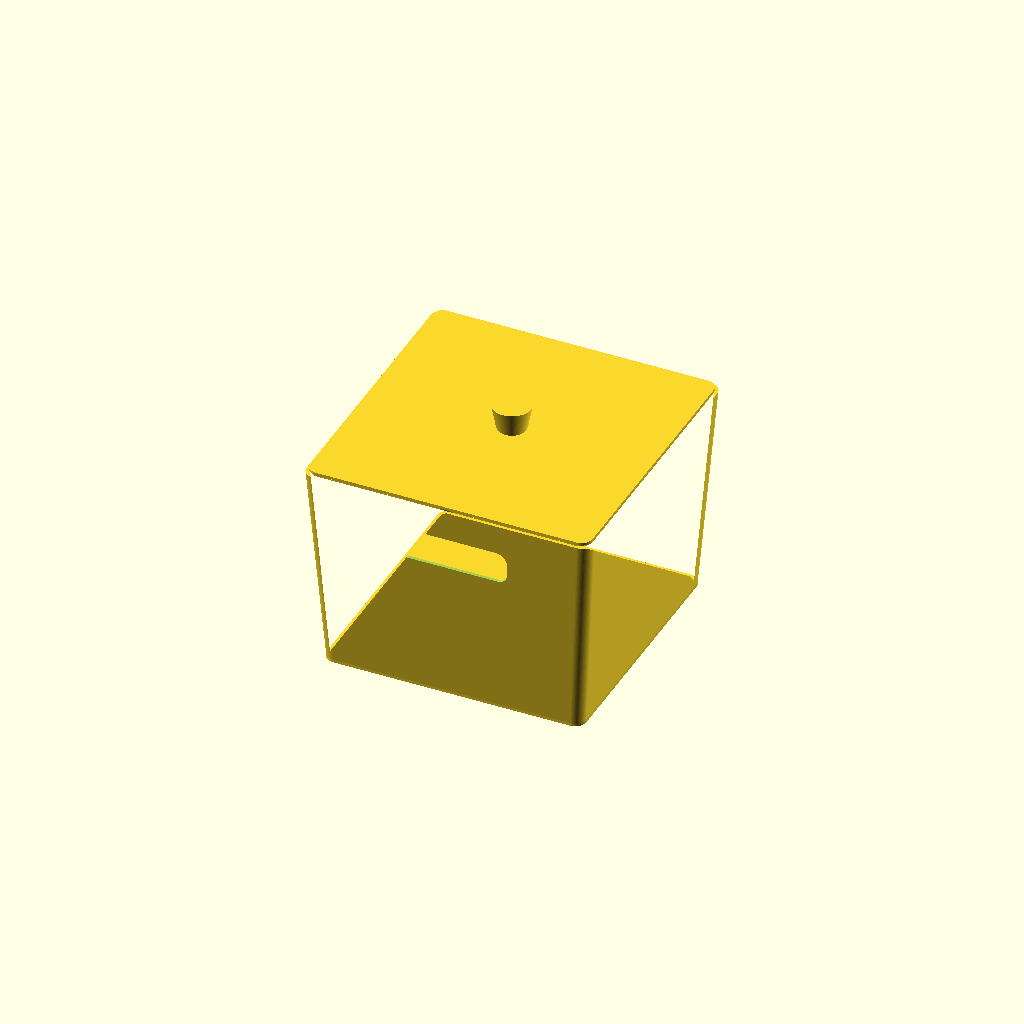
Cell 1 — every parameter at its default value.
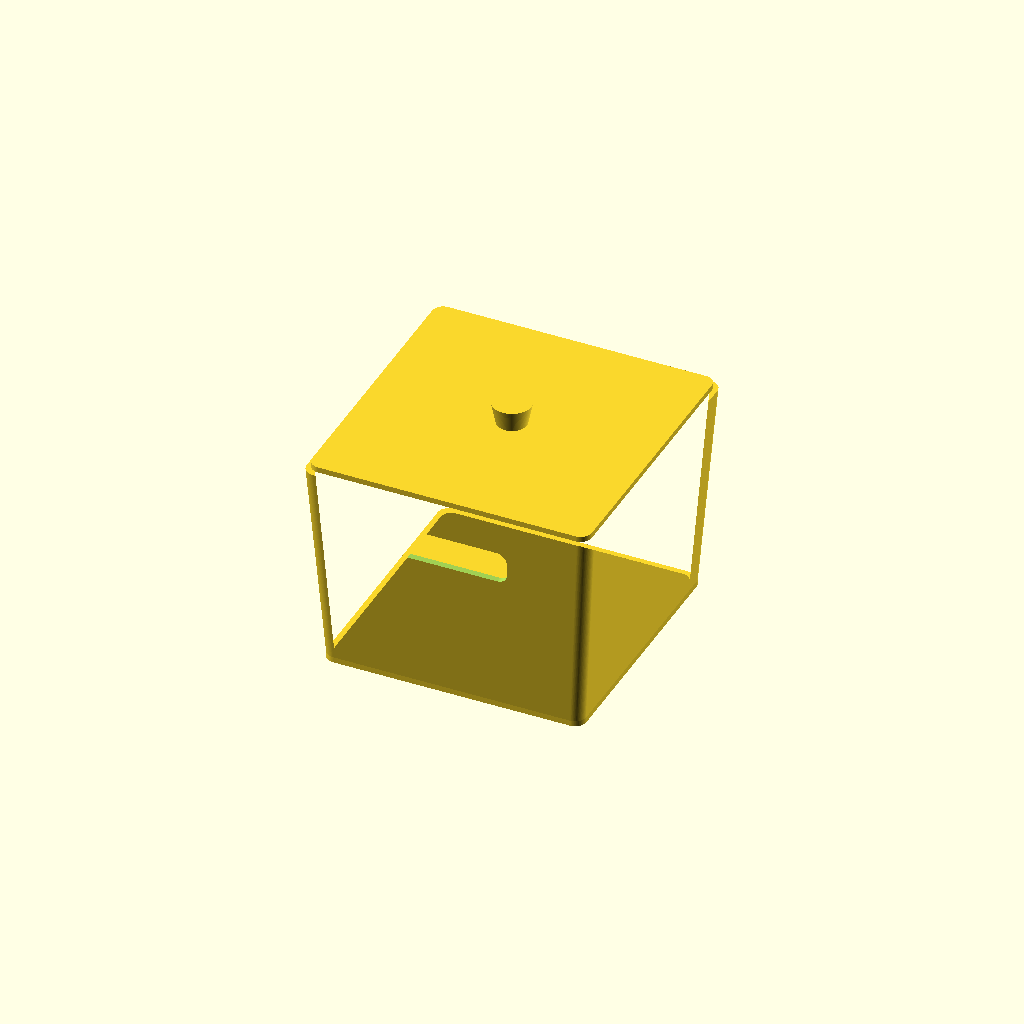
Cell 2: thickness = 4 (everything else at default).
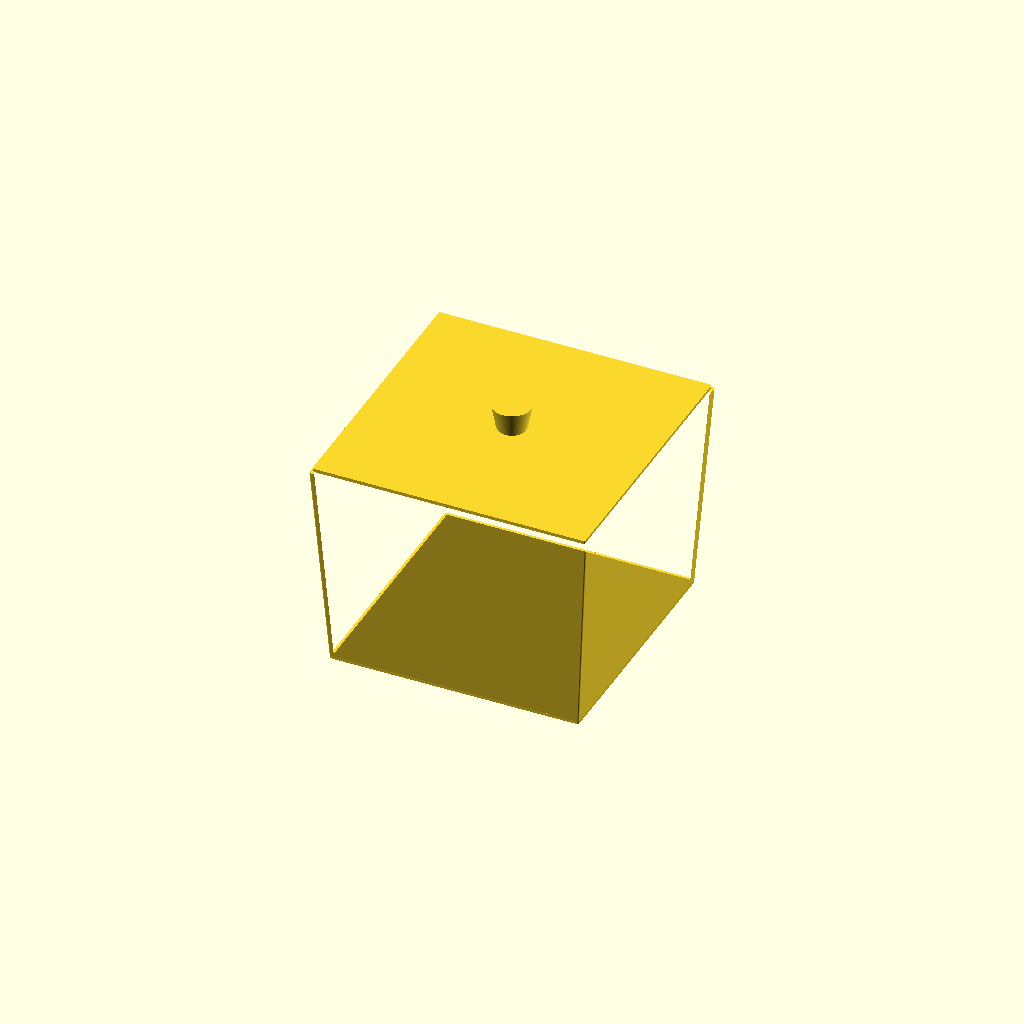
Cell 3 — radius set to 1, the other parameters unchanged.
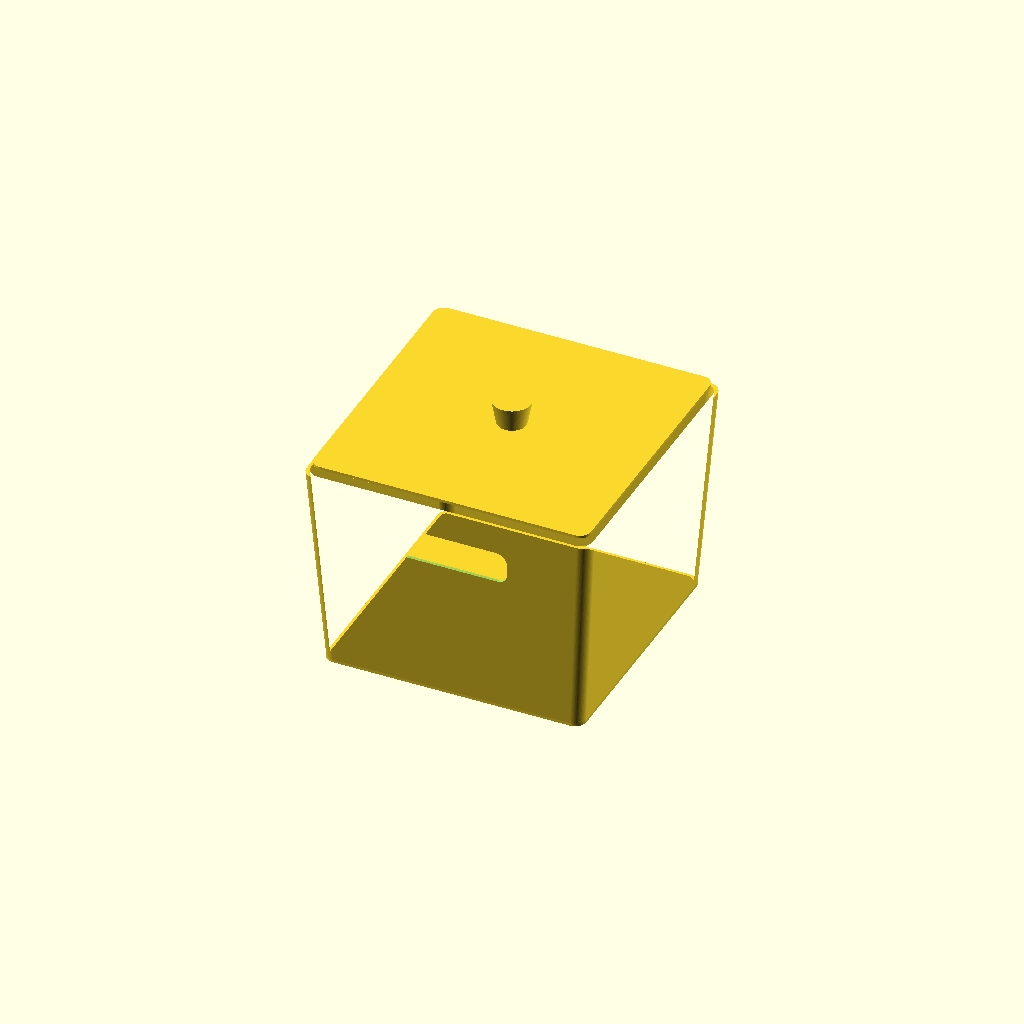
Cell 4: lidClearance = 5 (everything else at default).
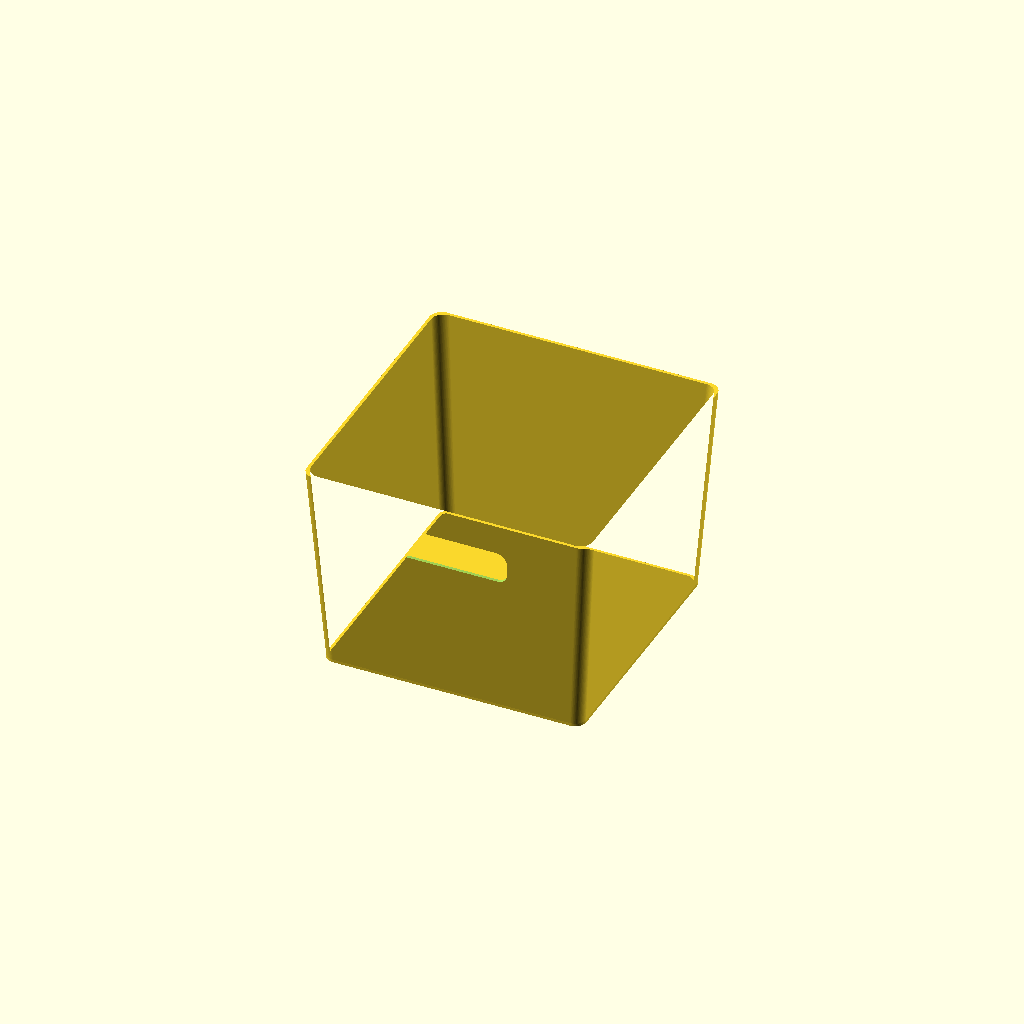
Cell 5: part = "basket" (everything else at default).
All cells are drawn from one camera (rotation 55°, 0°, 25°, orthographic, colour scheme Cornfield), so only the parameter changes between them.
OpenSCAD source file inputs/thingiverse/files/thing-3073042/files/wastebasket.scad:
// Longer side of the base
baseLength = 180;
// Shorter side of the base
baseWidth = 180;
// Height of the basket
height = 150;
// Longer side of the top 
topLength = 200;
// Thickness of the box 
thickness = 2; // [1:4]
// Corner radius, 1 for sharp, 12 for most rounded
radius = 8; // [1:12]
// Longer side of the hole  
handleLength = 80;
// Shorter side of the hole
handleWidth = 16;
// Margin from top for the hole
handleMargin = 20;
// Gap between basket dimensions at the top and lid dimensions
lidClearance = 1; // [1:5]
// Radius of lid handle at its lower end
lidHandleRadius = 10;
// Height of the lid handle
lidHandleHeight = 20;
// How much bigger the top end of the lid handle is than its bottom end -- 1 for narrowest at top and 20 for broadest at top
lidHandleScale = 14; // [1:20]
// Choose what to create 
part = "both"; // [both:Basket and Lid,basket:Basket Only,lid:Lid Only]

if(part == "both") {
	makeBasket();
	makeLid();
}
else if(part == "basket") {
	makeBasket();
} 
else {
	translate([0, 0, -(height+thickness+lidClearance)]) makeLid();
}

$fn = 120;

module makeBasket() {
	difference() { // create basket
		union() { 
			translate([-baseLength/2+radius/2, -baseWidth/2+radius/2, 0]) minkowski() { // set up base
				cube([baseLength-radius, baseWidth-radius, thickness/2]);
				cylinder(r = radius, h = thickness/2);
			}
			translate([0, 0, thickness]) linear_extrude(height = height, scale = topLength/baseLength) difference() { // create rim and extrude it
				roundedRect([baseLength, baseWidth], radius);
				roundedRect([baseLength-2*thickness, baseWidth-2*thickness], radius);
			}
		}
		translate([-handleLength/2+radius/2, -(baseWidth*topLength)/(2*baseLength)+radius/2, height-handleMargin-handleWidth]) rotate([90+atan((topLength-baseLength)/(2*height)), 0, 0]) minkowski() { // cut handle hole
				cube([handleLength-radius, handleWidth-radius, 2*thickness]);
				cylinder(r = radius, h = 2*thickness);
		}
	}
}

module makeLid() {
	union() { // create lid
		translate([-(topLength-radius-thickness-lidClearance)/2, -(baseWidth*topLength/baseLength-radius-thickness-lidClearance)/2, height+thickness+lidClearance]) minkowski() {
			cube([topLength-radius-thickness-lidClearance, baseWidth*topLength/baseLength-radius-thickness-lidClearance, thickness/2]);
			cylinder(r = radius, h = thickness/2);
		}
		translate([0, 0, height+lidClearance+thickness]) linear_extrude(height = lidHandleHeight, scale = lidHandleScale/10) circle(r=lidHandleRadius);
	}
}

module roundedRect(size, radius)
{
	x = size[0];
	y = size[1];

	hull()
	{
		// place 4 circles in the corners, with the given radius
		translate([(-x/2)+(radius/2), (-y/2)+(radius/2), 0])
		circle(r = radius);
	
		translate([(x/2)-(radius/2), (-y/2)+(radius/2), 0])
		circle(r = radius);
	
		translate([(-x/2)+(radius/2), (y/2)-(radius/2), 0])
		circle(r = radius);
	
		translate([(x/2)-(radius/2), (y/2)-(radius/2), 0])
		circle(r = radius);
	}
}
Customizer parameters (derived from the source; name, type, default, range or options):
baseLength: number, default 180
baseWidth: number, default 180
height: number, default 150
topLength: number, default 200
thickness: number, default 2, range 1 to 4
radius: number, default 8, range 1 to 12
handleLength: number, default 80
handleWidth: number, default 16
handleMargin: number, default 20
lidClearance: number, default 1, range 1 to 5
lidHandleRadius: number, default 10
lidHandleHeight: number, default 20
lidHandleScale: number, default 14, range 1 to 20
part: string, default "both", options "both", "basket", "lid"
